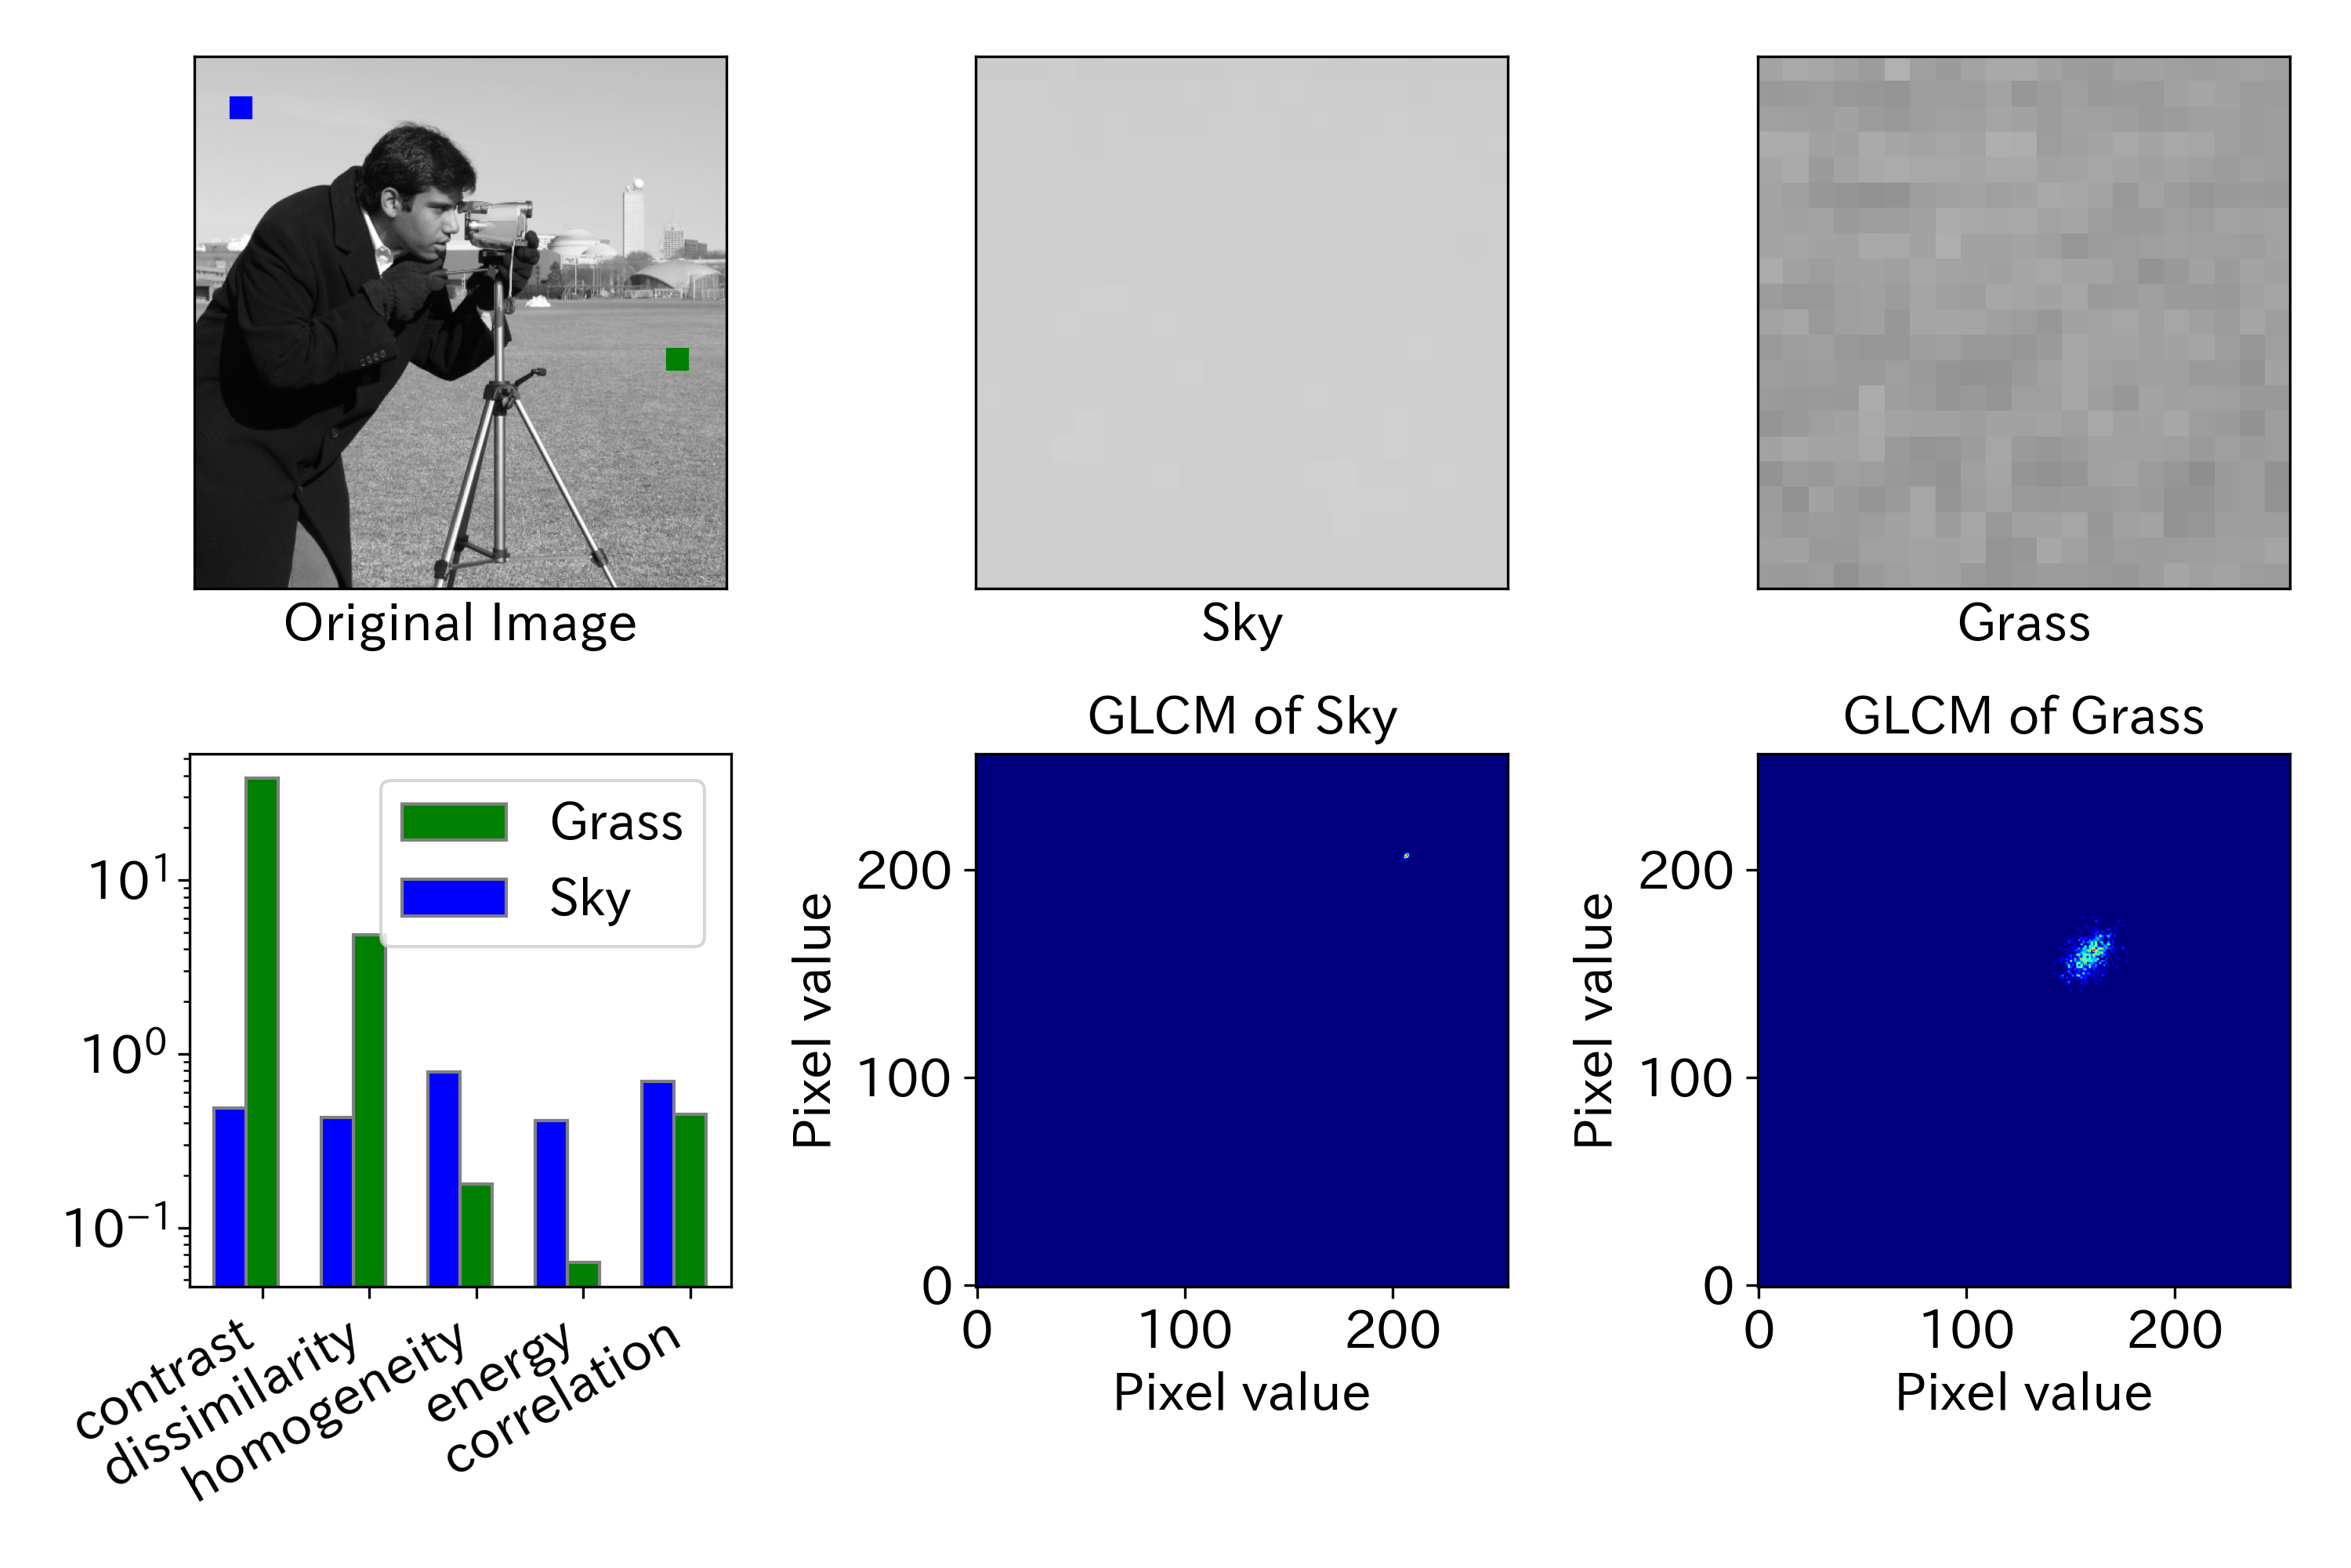

Write Python code to recreate this figure.
import matplotlib.pyplot as plt  # グラフ描画のためのMatplotlib
import numpy as np  # 数値演算のためのNumPy
from skimage.feature import graycomatrix, graycoprops  # GLCMのためのライブラリ
from skimage import data  # サンプル画像のためのライブラリ
import japanize_matplotlib  # 日本語化のためのライブラリ

plt.rcParams["font.size"] = 16  # フォントサイズを設定

PATCH_SIZE = 21

# データの読み込み 
image = data.camera()

# 画像の一部を切り出し（grass）
grass_patch = image[280:280 + PATCH_SIZE, 454:454 + PATCH_SIZE]

# 画像の一部を切り出し（sky）
sky_patch = image[38:38 + PATCH_SIZE, 34:34 + PATCH_SIZE]

# GLCM/指標の計算
features = ['contrast', 'dissimilarity', 'homogeneity', 'energy', 'correlation']
grass_features = [graycoprops(graycomatrix(grass_patch, [1], [0], symmetric=True, normed=True), feature)[0, 0]
                  for feature in features]
sky_features = [graycoprops(graycomatrix(sky_patch, [1], [0], symmetric=True, normed=True), feature)[0, 0]
                for feature in features]

# 描画
fig, axs = plt.subplots(2, 3, figsize=(10, 6.67))

# 元画像の表示
axs[0, 0].imshow(image, cmap=plt.cm.gray, vmin=0, vmax=255)
axs[0, 0].plot(454 + PATCH_SIZE / 2, 280 + PATCH_SIZE / 2, 'gs')  # Grass
axs[0, 0].plot(34 + PATCH_SIZE / 2, 38 + PATCH_SIZE / 2, 'bs')   # Sky
axs[0, 0].set_xlabel('Original Image')
axs[0, 0].set_xticks([])
axs[0, 0].set_yticks([])
axs[0, 0].axis('image')

# 切り出した画像の表示（sky, grass）
axs[0, 1].imshow(sky_patch, cmap=plt.cm.gray, vmin=0, vmax=255)
axs[0, 1].set_xlabel('Sky')
axs[0, 1].set_xticks([])
axs[0, 1].set_yticks([])

axs[0, 2].imshow(grass_patch, cmap=plt.cm.gray, vmin=0, vmax=255)
axs[0, 2].set_xlabel('Grass')
axs[0, 2].set_xticks([])
axs[0, 2].set_yticks([])

# 棒グラフで指標を表示
barWidth = 0.3
r1 = np.arange(len(grass_features))
r2 = [x + barWidth for x in r1]

axs[1, 0].bar(r2, grass_features, color='g', width=barWidth, edgecolor='grey', label='Grass')
axs[1, 0].bar(r1, sky_features, color='b', width=barWidth, edgecolor='grey', label='Sky')

axs[1, 0].set_xticks([r + barWidth for r in range(len(grass_features))])
axs[1, 0].set_xticklabels(features, rotation=30, ha='right')
axs[1, 0].set_yscale('log')
axs[1, 0].legend()

# GLCMの表示（sky）
axs[1, 1].imshow(graycomatrix(sky_patch, [1], [0], symmetric=True, normed=True)[:, :, 0, 0], cmap='jet', origin='lower')
axs[1, 1].set_title('GLCM of Sky', fontsize=16)
axs[1, 1].set_xlabel('Pixel value')
axs[1, 1].set_ylabel('Pixel value')

# GCMLの表示（grass）
axs[1, 2].imshow(graycomatrix(grass_patch, [1], [0], symmetric=True, normed=True)[:, :, 0, 0], cmap='jet', origin='lower')
axs[1, 2].set_title('GLCM of Grass', fontsize=16)
axs[1, 2].set_xlabel('Pixel value')
axs[1, 2].set_ylabel('Pixel value')

plt.tight_layout()  # レイアウトの設定
plt.savefig('7_2_3_glcm.png', dpi=300)  # 画像の保存
plt.show()  # 画面表示
